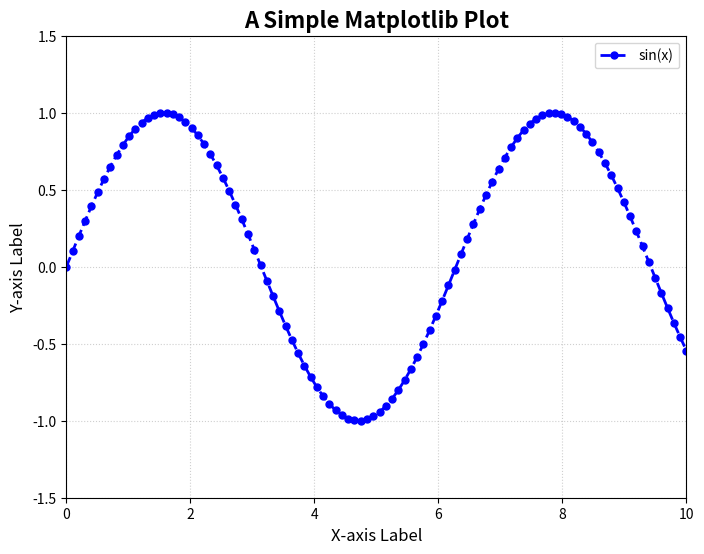
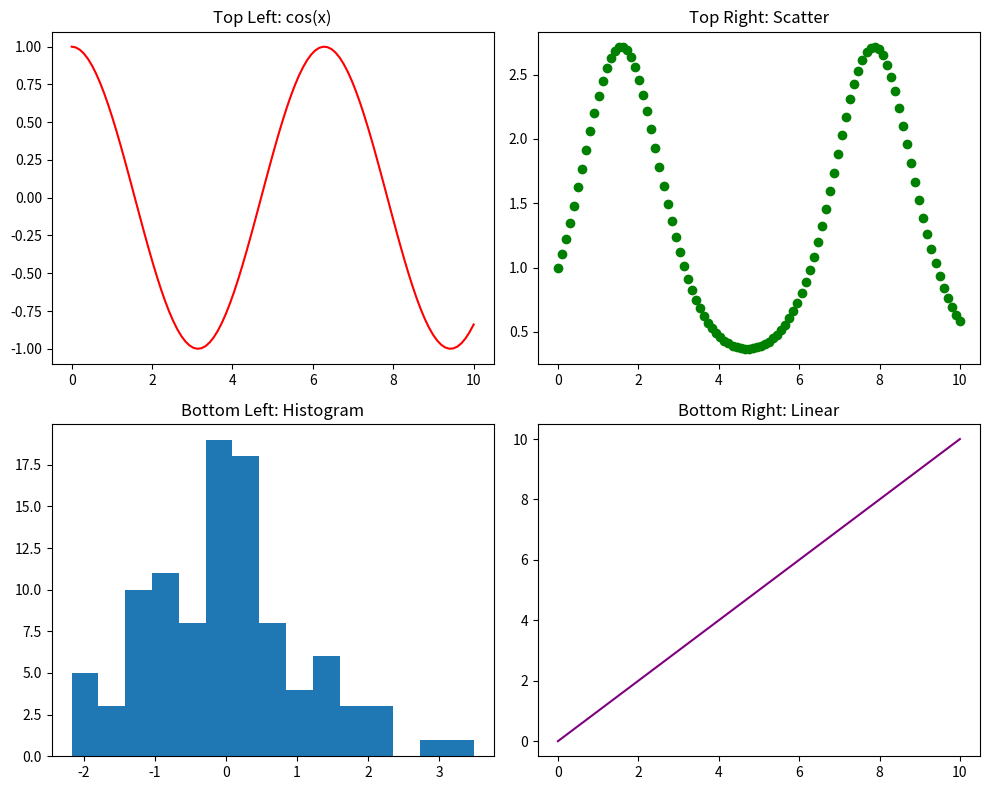

These figures' Python source, in order:
# Matplotlib is a powerful plotting library for Python.
# Its object-oriented structure is built around a few key concepts:
# 1. Figure: The entire window or page that contains everything.
# 2. Axes: The actual plot area where data is drawn. A figure can have multiple axes.
# 3. Artist: Everything you can see on the figure, like lines, titles, and labels.

import matplotlib.pyplot as plt
import numpy as np

# --- 1. The Basic Workflow: Figure and Axes ---

# This is the most common way to start a plot. `plt.subplots()`
# creates a Figure and a single Axes object simultaneously.
# 'fig' is the figure, 'ax' is the axes (the plot itself).
fig, ax = plt.subplots(figsize=(8, 6))

# Generate sample data for plotting.
x = np.linspace(0, 10, 100)
y = np.sin(x)

# --- 2. Plotting Data ---

# `ax.plot()` is a method of the Axes object to plot data.
# You can customize it with various parameters.
ax.plot(x, y, label='sin(x)', color='blue', linestyle='--', linewidth=2, marker='o', markersize=5)

# Matplotlib supports many other plot types:
# `ax.scatter()`: For scatter plots.
# `ax.bar()`: For bar charts.
# `ax.hist()`: For histograms.
# `ax.imshow()`: For displaying 2D data as images.
# `ax.boxplot()`: For box plots.

# --- 3. Customizing the Plot ---

# Titles and Labels
ax.set_title("A Simple Matplotlib Plot", fontsize=16, fontweight='bold')
ax.set_xlabel("X-axis Label", fontsize=12)
ax.set_ylabel("Y-axis Label", fontsize=12)

# Axis Limits
ax.set_xlim(0, 10)
ax.set_ylim(-1.5, 1.5)

# Legend and Grid
# The `label` from `ax.plot()` is used here.
ax.legend(loc='upper right', frameon=True)
ax.grid(True, linestyle=':', alpha=0.6)

# --- 4. Subplots: Multiple Plots in One Figure ---

# `plt.subplots(nrows, ncols)` is used to create a grid of plots.
# 'axs' is a NumPy array of Axes objects.
fig_multi, axs = plt.subplots(2, 2, figsize=(10, 8))

# Access each subplot using array indexing.
axs[0, 0].plot(x, np.cos(x), color='red')
axs[0, 0].set_title('Top Left: cos(x)')

axs[0, 1].scatter(x, np.exp(y), color='green')
axs[0, 1].set_title('Top Right: Scatter')

axs[1, 0].hist(np.random.randn(100), bins=15)
axs[1, 0].set_title('Bottom Left: Histogram')

axs[1, 1].plot(x, x, color='purple')
axs[1, 1].set_title('Bottom Right: Linear')

# `plt.tight_layout()` adjusts subplot parameters for a clean layout.
plt.tight_layout()
plt.show()

# --- 5. Saving the Plot ---
# You can save a plot to a file instead of displaying it.
# `dpi` sets the resolution.
# fig.savefig('my_plot.png', dpi=300)